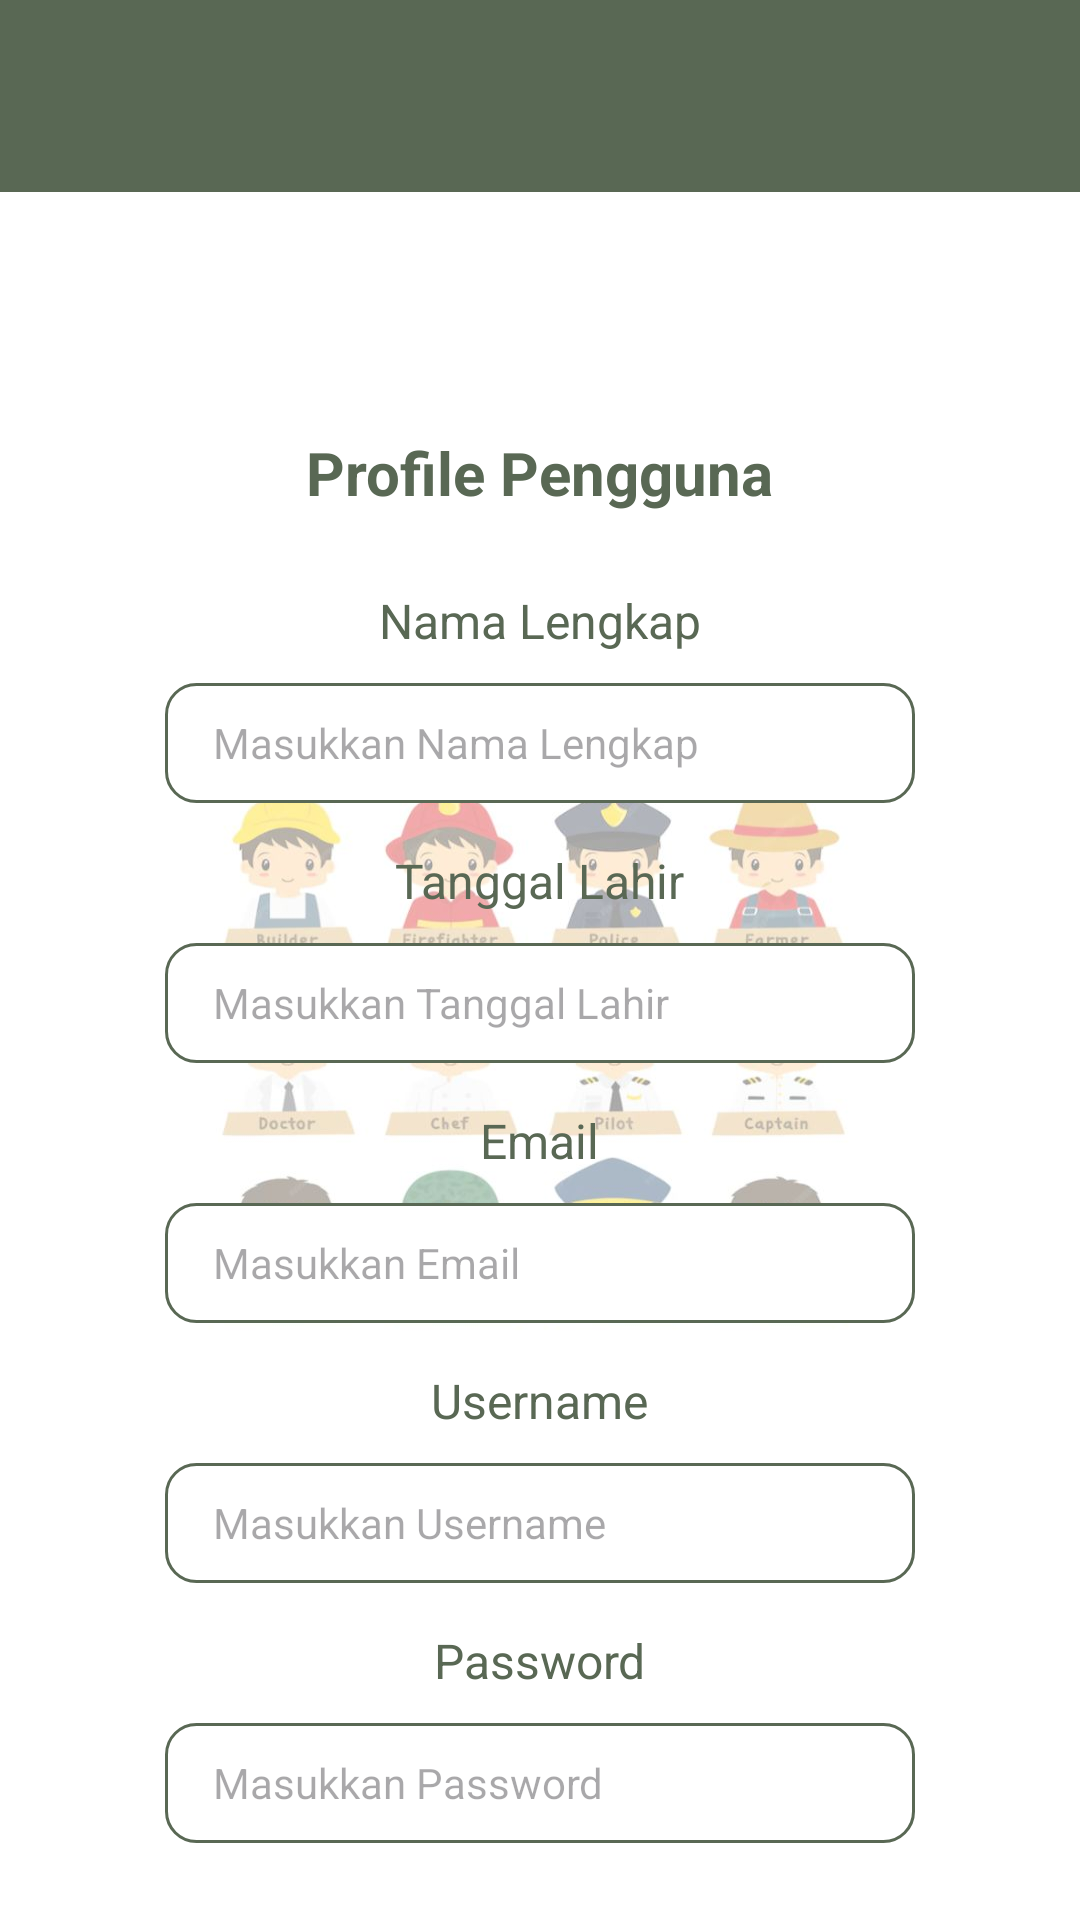

This screen was rendered from an Android layout file. Write that file and the resources it references.
<!-- AndroidManifest.xml: application theme Theme.PengenalanProfesi -->
<!-- res/layout/activity_profile.xml -->
<?xml version="1.0" encoding="utf-8"?>
<FrameLayout
    xmlns:android="http://schemas.android.com/apk/res/android"
    xmlns:tools="http://schemas.android.com/tools"
    android:layout_width="match_parent"
    android:layout_height="match_parent">

    <androidx.appcompat.widget.Toolbar
        android:id="@+id/toolbar"
        android:layout_width="match_parent"
        android:layout_height="?attr/actionBarSize"
        android:background="#596854"
        android:elevation="4dp" />

    <ScrollView
        android:layout_width="match_parent"
        android:layout_height="match_parent"
        android:layout_marginTop="?attr/actionBarSize"
        android:background="@drawable/baground">

        <LinearLayout
            android:layout_width="match_parent"
            android:layout_height="wrap_content"
            android:orientation="vertical"
            android:gravity="center"
            android:layout_marginBottom="20dp">

            <TextView
                android:id="@+id/judulprofile"
                android:layout_width="wrap_content"
                android:layout_height="wrap_content"
                android:text="Profile Pengguna"
                android:textStyle="bold"
                android:textSize="20sp"
                android:paddingTop="80dp"
                android:textColor="#596854"
                android:layout_marginBottom="10dp"
                android:gravity="center" />

            <TextView
                android:layout_width="wrap_content"
                android:layout_height="wrap_content"
                android:text="Nama Lengkap"
                android:textSize="16sp"
                android:layout_marginTop="15dp"
                android:textColor="#596854" />

            <EditText
                android:id="@+id/namalengkap"
                android:layout_width="250dp"
                android:layout_height="40dp"
                android:hint="Masukkan Nama Lengkap"
                android:paddingStart="16dp"
                android:paddingEnd="16dp"
                android:textSize="14sp"
                android:layout_marginTop="10dp"
                android:textColor="#596854"
                android:background="@drawable/edittext_border"
                android:inputType="text" />

            <TextView
                android:layout_width="wrap_content"
                android:layout_height="wrap_content"
                android:text="Tanggal Lahir"
                android:textSize="16sp"
                android:layout_marginTop="15dp"
                android:textColor="#596854" />

            <EditText
                android:id="@+id/tanggal"
                android:layout_width="250dp"
                android:layout_height="40dp"
                android:hint="Masukkan Tanggal Lahir"
                android:paddingStart="16dp"
                android:paddingEnd="16dp"
                android:textSize="14sp"
                android:layout_marginTop="10dp"
                android:textColor="#596854"
                android:background="@drawable/edittext_border"
                android:inputType="text"
                android:focusableInTouchMode="false" />

            <TextView
                android:layout_width="wrap_content"
                android:layout_height="wrap_content"
                android:text="Email"
                android:textSize="16sp"
                android:layout_marginTop="15dp"
                android:textColor="#596854" />

            <EditText
                android:id="@+id/email"
                android:layout_width="250dp"
                android:layout_height="40dp"
                android:hint="Masukkan Email"
                android:paddingStart="16dp"
                android:paddingEnd="16dp"
                android:textSize="14sp"
                android:layout_marginTop="10dp"
                android:textColor="#596854"
                android:background="@drawable/edittext_border"
                android:inputType="textEmailAddress" />

            <TextView
                android:layout_width="wrap_content"
                android:layout_height="wrap_content"
                android:text="Username"
                android:textSize="16sp"
                android:layout_marginTop="15dp"
                android:textColor="#596854" />

            <EditText
                android:id="@+id/username"
                android:layout_width="250dp"
                android:layout_height="40dp"
                android:hint="Masukkan Username"
                android:paddingStart="16dp"
                android:paddingEnd="16dp"
                android:textSize="14sp"
                android:layout_marginTop="10dp"
                android:textColor="#596854"
                android:background="@drawable/edittext_border"
                android:inputType="text" />

            <TextView
                android:layout_width="wrap_content"
                android:layout_height="wrap_content"
                android:text="Password"
                android:textSize="16sp"
                android:layout_marginTop="15dp"
                android:textColor="#596854" />

            <EditText
                android:id="@+id/password"
                android:layout_width="250dp"
                android:layout_height="40dp"
                android:hint="Masukkan Password"
                android:paddingStart="16dp"
                android:paddingEnd="16dp"
                android:textSize="14sp"
                android:layout_marginTop="10dp"
                android:textColor="#596854"
                android:background="@drawable/edittext_border"
                android:inputType="textPassword" />
        </LinearLayout>
    </ScrollView>
</FrameLayout>
<!-- resources referenced by this layout -->
<resources>
  <!-- drawable baground: jpg bitmap (drawable, 64322 bytes) -->
  <!-- drawable edittext_border (drawable) -->
  <?xml version="1.0" encoding="utf-8"?>
  <shape xmlns:android="http://schemas.android.com/apk/res/android">
      <solid android:color="#FFFFFF"/>
      <corners android:radius="10dp"/>
      <stroke android:color="#596854"
          android:width="1dp"/>
  </shape>
  <style name="Theme.PengenalanProfesi" parent="Base.Theme.PengenalanProfesi" />
  <style name="Base.Theme.PengenalanProfesi" parent="Theme.Material3.DayNight.NoActionBar">
          
          
      </style>
</resources>
